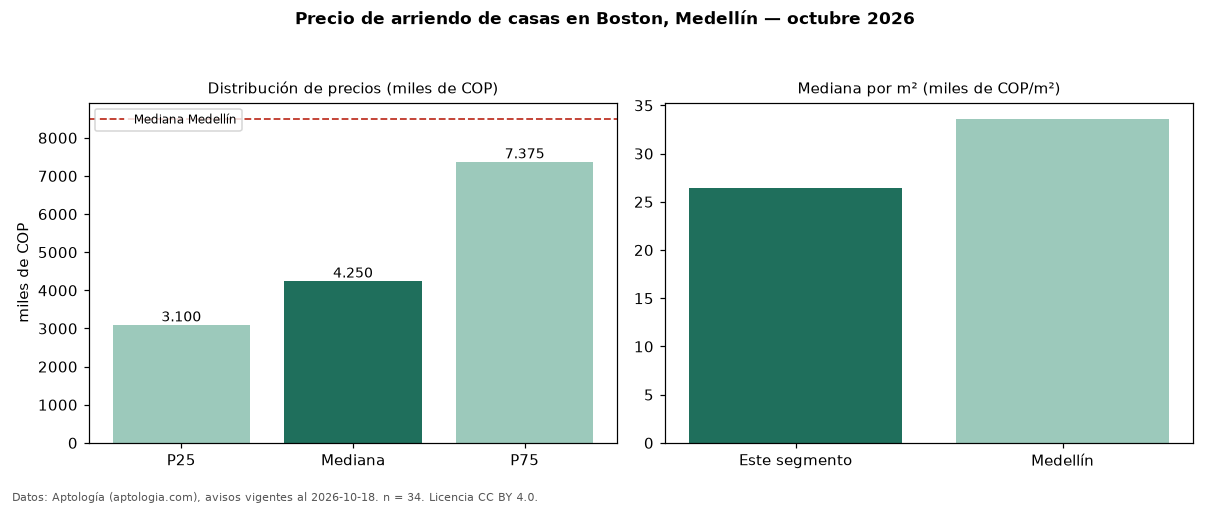

Values plotted in this chart, from the file beside it:
seccion, metrica, valor, moneda, n
precio, p25, 3100000, COP, 34
precio, mediana, 4250000, COP, 34
precio, p75, 7375000, COP, 34
precio, minimo, 1500000, COP, 34
precio, maximo, 18900000, COP, 34
m2, mediana_precio_m2, 26482, COP, 34
m2, area_mediana_m2, 176.5, m2, 34
banos, mediana_banos, 3.0, , 
estrato, estrato_mas_frecuente, 4, , 34
habitaciones, 3+, 4500000, COP, 32
ciudad, mediana_ciudad_referencia, 8500000, COP, 
ciudad, mediana_m2_ciudad, 33613, COP, 
fuente, fecha_datos, 2026-10-18, , 
fuente, atribucion, https://www.aptologia.com/casas-en-arrie…, , 
fuente, licencia, CC BY 4.0, , 
